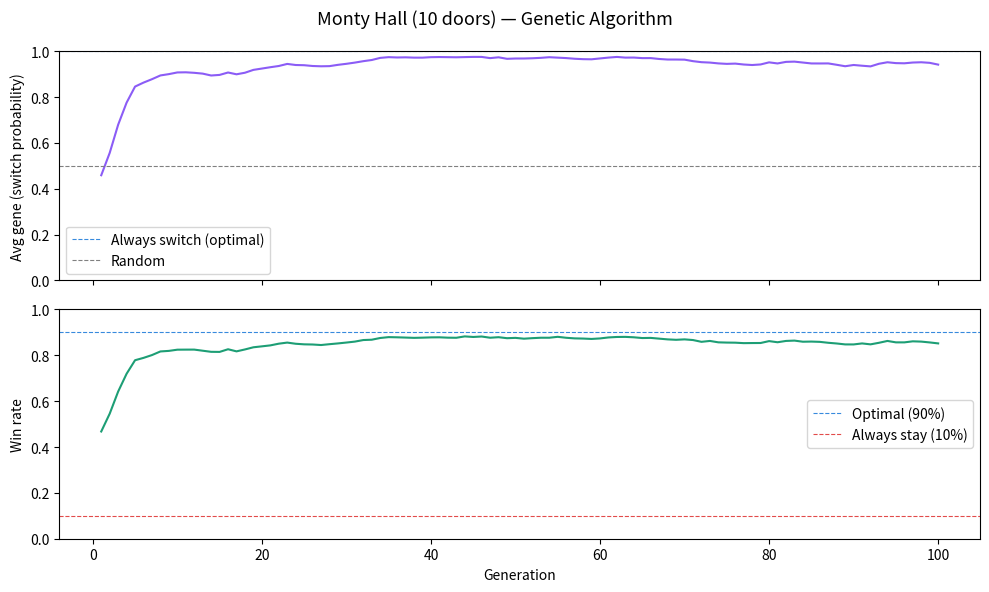

Recreate this plot in Python.
import random
import matplotlib.pyplot as plt

GAMES_PER_AGENT = 500
MUTATION_RATE = 0.02
DOORS = 10

def create_population(size=100):
    return [{"gene": random.random(), "wins": 0} for _ in range(size)]

def play_monty_hall(agent, games=GAMES_PER_AGENT, doors=DOORS):
    wins = 0
    for _ in range(games):
        car = random.randint(0, doors - 1)
        pick = random.randint(0, doors - 1)

        # Host must leave the car closed (if it's not the pick),
        # and randomly picks one goat to leave closed otherwise
        if car != pick:
            switch_door = car  # host is forced to leave the car
        else:
            # pick == car: host can leave any goat door closed
            goats = [d for d in range(doors) if d != pick]
            switch_door = random.choice(goats)

        if random.random() < agent["gene"]:
            new_pick = switch_door
        else:
            new_pick = pick

        if new_pick == car:
            wins += 1

    agent["wins"] = wins
def reproduce(population, target_size=100):
    total_wins = sum(a["wins"] for a in population)

    if total_wins == 0:
        return create_population(target_size)

    new_population = []
    for _ in range(target_size):
        pick = random.uniform(0, total_wins)
        cumulative = 0
        # FIX 1: Default parent to last agent so we never reference an unbound variable
        # if floating-point rounding causes `pick` to exceed the cumulative total.
        parent = population[-1]
        for agent in population:
            cumulative += agent["wins"]
            if cumulative >= pick:
                parent = agent
                break

        new_gene = parent["gene"] + random.uniform(-MUTATION_RATE, MUTATION_RATE)
        new_gene = max(0.0, min(1.0, new_gene))
        new_population.append({"gene": new_gene, "wins": 0})

    return new_population

def run_simulation(generations=100, population_size=100):
    population = create_population(population_size)
    history = {"avg_gene": [], "win_rate": []}

    # FIX 2: Compute both reference values from the same constant — no walrus operator.
    optimal = (DOORS - 1) / DOORS
    stay    = 1 / DOORS

    for gen in range(generations):
        for agent in population:
            play_monty_hall(agent)

        avg_gene = sum(a["gene"] for a in population) / population_size
        avg_wins = sum(a["wins"] for a in population) / population_size
        win_rate = avg_wins / GAMES_PER_AGENT

        history["avg_gene"].append(avg_gene)
        history["win_rate"].append(win_rate)

        print(f"Gen {gen+1:3d} | Avg gene: {avg_gene:.3f} | Win rate: {win_rate:.2%}")

        population = reproduce(population, population_size)

    fig, axes = plt.subplots(2, 1, figsize=(10, 6), sharex=True)
    gens = range(1, generations + 1)

    axes[0].plot(gens, history["avg_gene"], color="#8B5CF6")
    axes[0].axhline(1.0, color="#378ADD", linestyle="--", linewidth=0.8, label="Always switch (optimal)")
    axes[0].axhline(0.5, color="gray",    linestyle="--", linewidth=0.8, label="Random")
    axes[0].set_ylabel("Avg gene (switch probability)")
    axes[0].set_ylim(0, 1)
    axes[0].legend()

    axes[1].plot(gens, history["win_rate"], color="#1D9E75")
    axes[1].axhline(optimal, color="#378ADD", linestyle="--", linewidth=0.8, label=f"Optimal ({optimal:.0%})")
    axes[1].axhline(stay,    color="#E24B4A", linestyle="--", linewidth=0.8, label=f"Always stay ({stay:.0%})")
    axes[1].set_ylabel("Win rate")
    axes[1].set_ylim(0, 1)
    axes[1].set_xlabel("Generation")
    axes[1].legend()

    plt.suptitle(f"Monty Hall ({DOORS} doors) — Genetic Algorithm", fontsize=13)
    plt.tight_layout()
    plt.savefig("monty_hall_ga.png", dpi=150)
    plt.show()

run_simulation(100)
